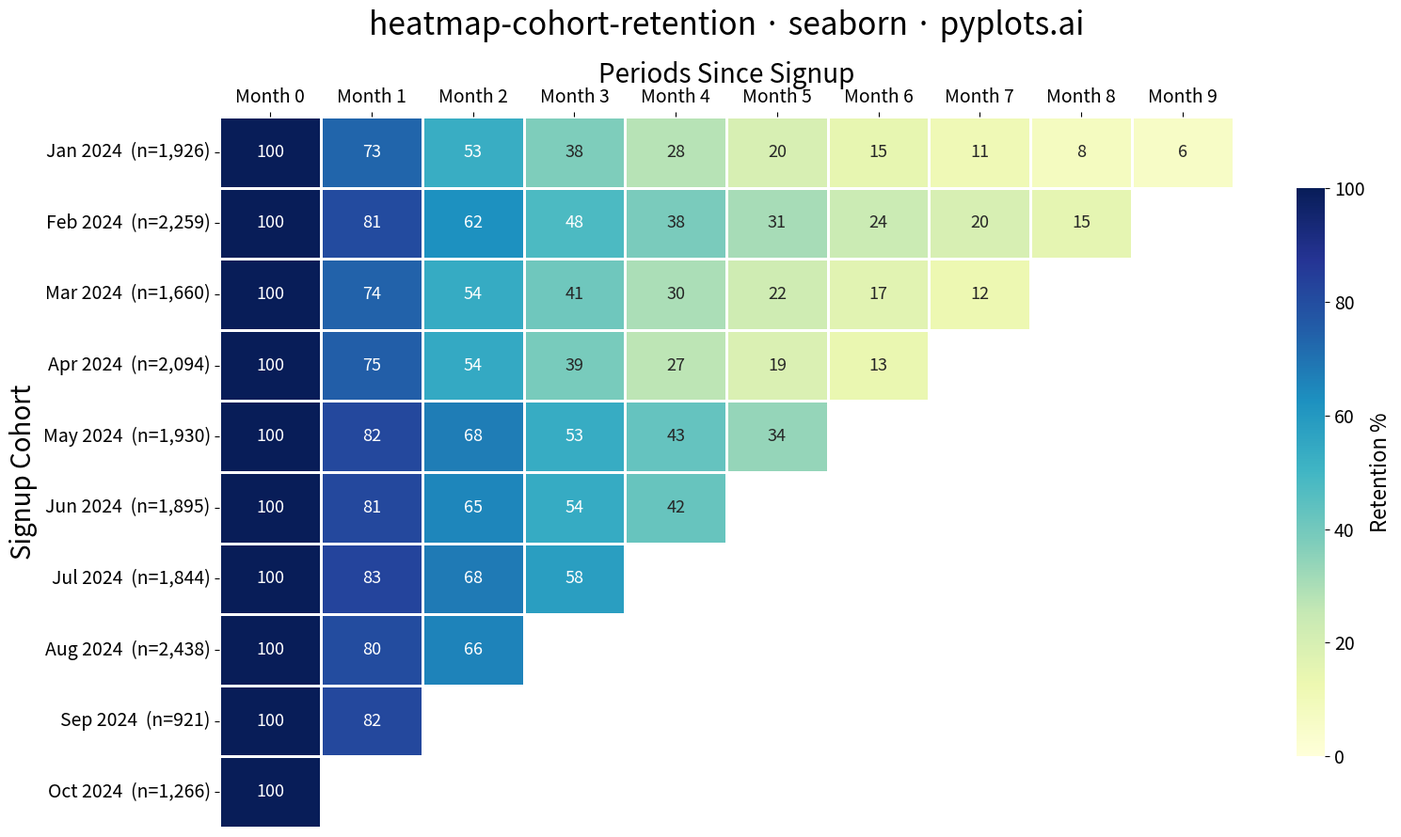

This figure's Python source:
"""pyplots.ai
heatmap-cohort-retention: Cohort Retention Heatmap
Library: seaborn | Python 3.13
Quality: pending | Created: 2026-03-16
"""

import matplotlib.pyplot as plt
import numpy as np
import pandas as pd
import seaborn as sns


# Data
np.random.seed(42)

cohort_labels = [
    "Jan 2024",
    "Feb 2024",
    "Mar 2024",
    "Apr 2024",
    "May 2024",
    "Jun 2024",
    "Jul 2024",
    "Aug 2024",
    "Sep 2024",
    "Oct 2024",
]
n_cohorts = len(cohort_labels)
n_periods = n_cohorts
cohort_sizes = np.random.randint(800, 2500, size=n_cohorts)

retention_data = np.full((n_cohorts, n_periods), np.nan)
for i in range(n_cohorts):
    max_periods = n_periods - i
    retention_data[i, 0] = 100.0
    base_decay = np.random.uniform(0.72, 0.85)
    for j in range(1, max_periods):
        prev = retention_data[i, j - 1]
        decay = base_decay + np.random.uniform(-0.03, 0.03)
        decay = min(decay, 0.98)
        retention_data[i, j] = round(prev * decay, 1)

period_labels = [f"Month {i}" for i in range(n_periods)]
df_heatmap = pd.DataFrame(retention_data, index=cohort_labels, columns=period_labels)

# Plot
fig, ax = plt.subplots(figsize=(16, 9))

mask = df_heatmap.isna()

sns.heatmap(
    df_heatmap,
    mask=mask,
    annot=True,
    fmt=".0f",
    cmap="YlGnBu",
    vmin=0,
    vmax=100,
    linewidths=2,
    linecolor="white",
    ax=ax,
    annot_kws={"fontsize": 13, "fontweight": "medium"},
    cbar_kws={"label": "Retention %", "shrink": 0.8},
    square=False,
)

# Style
y_labels = [f"{label}  (n={size:,})" for label, size in zip(cohort_labels, cohort_sizes, strict=True)]
ax.set_yticklabels(y_labels, rotation=0, fontsize=14)
ax.set_xticklabels(period_labels, rotation=0, fontsize=14)
ax.set_xlabel("Periods Since Signup", fontsize=20)
ax.set_ylabel("Signup Cohort", fontsize=20)
ax.set_title("heatmap-cohort-retention · seaborn · pyplots.ai", fontsize=24, fontweight="medium", pad=20)

cbar = ax.collections[0].colorbar
cbar.ax.tick_params(labelsize=14)
cbar.set_label("Retention %", fontsize=16)

ax.xaxis.tick_top()
ax.xaxis.set_label_position("top")

plt.tight_layout()
plt.savefig("plot.png", dpi=300, bbox_inches="tight")
